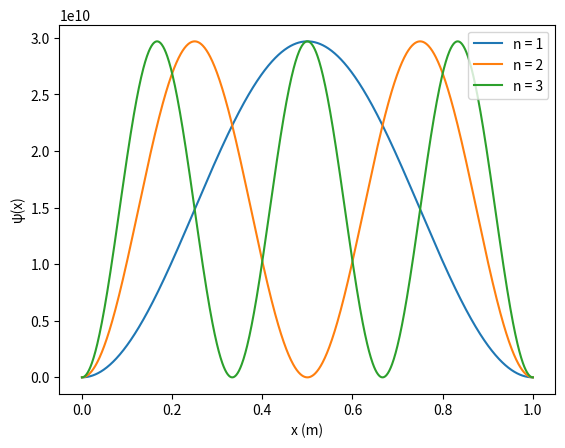

Here is the Python script that generated this plot:
import matplotlib.pyplot as plt
import numpy as np

#computation of the function quantum
a = 2 *(0.529 * 10**(-10)) #m
m = 9.109 * 10**(-31) #kg mass of the electron
h = 6.626 * 10**(-34) #J.s Planck constant
x = np.linspace(0, a, 1000)
E = np.zeros(3)
psi = np.zeros((3, len(x)))
for n in range(1,4):
    E[n-1] = (n**2 * np.pi**2 * h**2)/(2 * m * a**2)/1.6*10**(-19)
    for i in range(len(x)):
        psi[n-1, i] = (np.sqrt(np.pi/a) * np.sin(n * np.pi * x[i]/a))**2
plt.plot(x/a,psi[0], label = 'n = 1')
plt.plot(x/a,psi[1], label = 'n = 2')
plt.plot(x/a,psi[2], label = 'n = 3')
plt.xlabel('x (m)')
plt.ylabel('ψ(x)')
plt.legend()
plt.show()